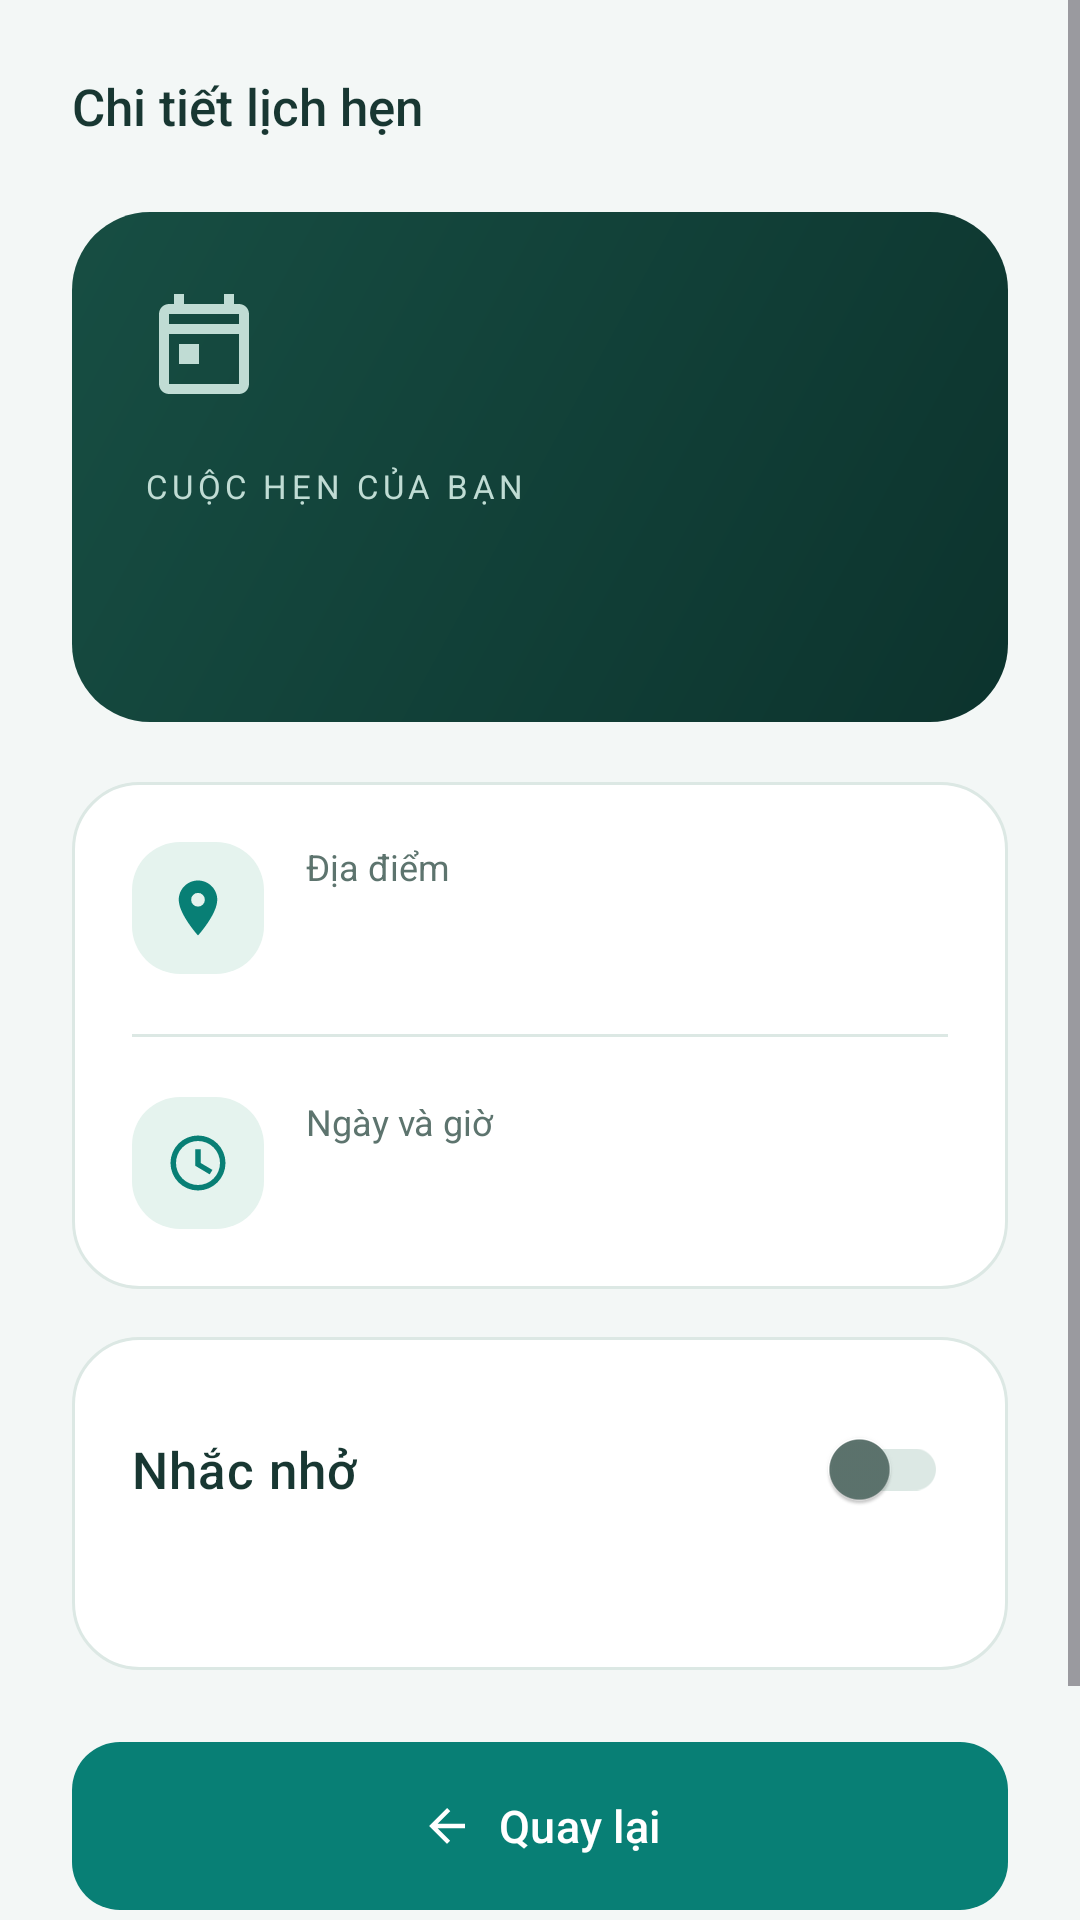

Write the Android layout XML for this screen, with the resource values it uses.
<!-- AndroidManifest.xml: application theme Theme.MyApplication -->
<!-- res/layout/activity_appointment_detail.xml -->
<?xml version="1.0" encoding="utf-8"?>
<ScrollView xmlns:android="http://schemas.android.com/apk/res/android" xmlns:app="http://schemas.android.com/apk/res-auto"
    android:layout_width="match_parent"
    android:layout_height="match_parent"
    android:fillViewport="true"
    android:clipToPadding="false">
    <LinearLayout
        android:layout_width="match_parent"
        android:layout_height="wrap_content"
        android:orientation="vertical"
        android:padding="24dp">
        <TextView
            style="@style/ApSection"
            android:layout_width="match_parent"
            android:layout_height="wrap_content"
            android:text="@string/detail_title" />
        <LinearLayout
            android:layout_width="match_parent"
            android:layout_height="wrap_content"
            android:layout_marginTop="24dp"
            android:padding="24dp"
            android:orientation="vertical"
            android:background="@drawable/ap_hero">
            <ImageView
                android:layout_width="40dp"
                android:layout_height="40dp"
                android:src="@drawable/ap_ic_calendar"
                app:tint="@color/ap_hero_muted"
                android:contentDescription="@null"
                android:importantForAccessibility="no" />
            <TextView
                style="@style/ApBody"
                android:layout_width="match_parent"
                android:layout_height="wrap_content"
                android:text="@string/detail_eyebrow"
                android:layout_marginTop="20dp"
                android:textColor="@color/ap_hero_muted"
                android:textSize="11sp"
                android:letterSpacing="0.14" />
            <TextView
                android:id="@+id/tvTitle"
                style="@style/ApTitle"
                android:layout_width="match_parent"
                android:layout_height="wrap_content"
                android:layout_marginTop="10dp"
                android:textColor="@android:color/white" />
        </LinearLayout>
        <LinearLayout
            android:layout_width="match_parent"
            android:layout_height="wrap_content"
            android:orientation="vertical"
            android:padding="20dp"
            android:background="@drawable/ap_card"
            android:layout_marginTop="20dp">
            <LinearLayout
                android:layout_width="match_parent"
                android:layout_height="wrap_content"
                android:orientation="horizontal"
                android:gravity="top">
                <ImageView
                    android:layout_width="44dp"
                    android:layout_height="44dp"
                    android:src="@drawable/ap_ic_location"
                    app:tint="@color/ap_primary"
                    android:contentDescription="@null"
                    android:importantForAccessibility="no"
                    android:padding="11dp"
                    android:background="@drawable/ap_icon_tile" />
                <LinearLayout
                    android:layout_width="0dp"
                    android:layout_weight="1"
                    android:layout_height="wrap_content"
                    android:orientation="vertical"
                    android:layout_marginStart="14dp">
                    <TextView
                        style="@style/ApBody"
                        android:layout_width="match_parent"
                        android:layout_height="wrap_content"
                        android:text="@string/location_detail_label"
                        android:textSize="12sp" />
                    <TextView
                        android:id="@+id/tvLocation"
                        style="@style/ApSection"
                        android:layout_width="match_parent"
                        android:layout_height="wrap_content"
                        android:layout_marginTop="6dp"
                        android:textSize="16sp" />
                </LinearLayout>
            </LinearLayout>
            <View
                android:layout_width="match_parent"
                android:layout_height="1dp"
                android:layout_marginVertical="20dp"
                android:background="@color/ap_border" />
            <LinearLayout
                android:layout_width="match_parent"
                android:layout_height="wrap_content"
                android:orientation="horizontal"
                android:gravity="top">
                <ImageView
                    android:layout_width="44dp"
                    android:layout_height="44dp"
                    android:src="@drawable/ap_ic_clock"
                    app:tint="@color/ap_primary"
                    android:contentDescription="@null"
                    android:importantForAccessibility="no"
                    android:padding="11dp"
                    android:background="@drawable/ap_icon_tile" />
                <LinearLayout
                    android:layout_width="0dp"
                    android:layout_weight="1"
                    android:layout_height="wrap_content"
                    android:orientation="vertical"
                    android:layout_marginStart="14dp">
                    <TextView
                        style="@style/ApBody"
                        android:layout_width="match_parent"
                        android:layout_height="wrap_content"
                        android:text="@string/datetime_detail_label"
                        android:textSize="12sp" />
                    <TextView
                        android:id="@+id/tvDateTime"
                        style="@style/ApSection"
                        android:layout_width="match_parent"
                        android:layout_height="wrap_content"
                        android:layout_marginTop="6dp"
                        android:textSize="16sp" />
                </LinearLayout>
            </LinearLayout>
        </LinearLayout>
        <LinearLayout
            android:layout_width="match_parent"
            android:layout_height="wrap_content"
            android:orientation="vertical"
            android:padding="20dp"
            android:background="@drawable/ap_card"
            android:layout_marginTop="16dp">
            <androidx.appcompat.widget.SwitchCompat
                android:id="@+id/swReminder"
                android:layout_width="match_parent"
                android:layout_height="wrap_content"
                android:minHeight="48dp"
                android:fontFamily="sans-serif-medium"
                android:textSize="17sp"
                android:textColor="@color/ap_text"
                android:text="@string/reminder_label"
                app:thumbTint="@color/ap_switch_thumb"
                app:trackTint="@color/ap_switch_track" />
            <TextView
                android:id="@+id/tvReminderStatus"
                style="@style/ApBody"
                android:layout_width="match_parent"
                android:layout_height="wrap_content"
                android:layout_marginTop="4dp"
                android:accessibilityLiveRegion="polite" />
        </LinearLayout>
        <com.google.android.material.button.MaterialButton
            android:id="@+id/btnBack"
            style="@style/ApButton"
            android:layout_width="match_parent"
            android:layout_height="wrap_content"
            android:text="@string/back_button"
            app:icon="@drawable/ap_ic_back"
            app:iconGravity="textStart"
            android:layout_marginTop="24dp" />
        <com.google.android.material.button.MaterialButton
            android:id="@+id/btnDelete"
            style="@style/ApSecondaryButton"
            android:layout_width="match_parent"
            android:layout_height="wrap_content"
            android:layout_marginTop="12dp"
            android:text="@string/delete_appointment"
            android:textColor="@color/ap_danger"
            app:backgroundTint="@color/ap_danger_soft"
            app:strokeWidth="0dp" />
    </LinearLayout>
</ScrollView>
<!-- resources referenced by this layout -->
<resources>
  <color name="ap_border">#DCE8E4</color>
  <color name="ap_danger">#B44343</color>
  <color name="ap_danger_soft">#FCEDEC</color>
  <color name="ap_hero_muted">#C0DCD4</color>
  <color name="ap_primary">#087F75</color>
  <color name="ap_text">#183732</color>
  <!-- drawable ap_card (drawable) -->
  <?xml version="1.0" encoding="utf-8"?>
  <shape xmlns:android="http://schemas.android.com/apk/res/android"
      android:shape="rectangle">
      <solid
          android:color="@color/ap_surface" />
      <corners
          android:radius="22dp" />
      <stroke
          android:width="1dp"
          android:color="@color/ap_border" />
  </shape>
  <!-- drawable ap_hero (drawable) -->
  <?xml version="1.0" encoding="utf-8"?>
  <shape xmlns:android="http://schemas.android.com/apk/res/android"
      android:shape="rectangle">
      <gradient
          android:startColor="#174E43"
          android:endColor="#0C332D"
          android:angle="315" />
      <corners
          android:radius="26dp" />
  </shape>
  <!-- drawable ap_ic_back (drawable) -->
  <?xml version="1.0" encoding="utf-8"?>
  <vector xmlns:android="http://schemas.android.com/apk/res/android"
      android:width="24dp"
      android:height="24dp"
      android:viewportWidth="24"
      android:viewportHeight="24">
      <path
          android:fillColor="#087F75"
          android:pathData="M20,11H7.83l5.59,-5.59L12,4l-8,8 8,8 1.41,-1.41L7.83,13H20z" />
  </vector>
  <!-- drawable ap_ic_clock (drawable) -->
  <?xml version="1.0" encoding="utf-8"?>
  <vector xmlns:android="http://schemas.android.com/apk/res/android"
      android:width="24dp"
      android:height="24dp"
      android:viewportWidth="24"
      android:viewportHeight="24">
      <path
          android:fillColor="#087F75"
          android:pathData="M12,2A10,10 0,1 0,12,22A10,10 0,0 0,12,2zM12,20a8,8 0,1 1,0,-16a8,8 0,0 1,0,16zM13,7h-2v6l5.25,3.15 1,-1.64L13,12z" />
  </vector>
  <!-- drawable ap_icon_tile (drawable) -->
  <?xml version="1.0" encoding="utf-8"?>
  <shape xmlns:android="http://schemas.android.com/apk/res/android"
      android:shape="rectangle">
      <solid
          android:color="@color/ap_soft" />
      <corners
          android:radius="16dp" />
  </shape>
  <string name="back_button">Quay lại</string>
  <string name="datetime_detail_label">Ngày và giờ</string>
  <string name="delete_appointment">Xóa lịch hẹn</string>
  <string name="detail_eyebrow">CUỘC HẸN CỦA BẠN</string>
  <string name="detail_title">Chi tiết lịch hẹn</string>
  <string name="location_detail_label">Địa điểm</string>
  <string name="reminder_label">Nhắc nhở</string>
  <style name="ApBody">
          <item name="android:textSize">14sp</item>
          <item name="android:textColor">@color/ap_muted</item>
          <item name="android:lineSpacingExtra">4dp</item>
      </style>
  <style name="ApSecondaryButton" parent="ApButton">
          <item name="backgroundTint">@color/ap_surface</item>
          <item name="android:textColor">@color/ap_primary</item>
          <item name="strokeColor">@color/ap_border</item>
          <item name="strokeWidth">1dp</item>
          <item name="iconTint">@color/ap_primary</item>
      </style>
  <style name="ApSection">
          <item name="android:fontFamily">sans-serif-medium</item>
          <item name="android:textSize">17sp</item>
          <item name="android:textColor">@color/ap_text</item>
      </style>
  <style name="ApTitle">
          <item name="android:fontFamily">sans-serif-medium</item>
          <item name="android:textSize">28sp</item>
          <item name="android:textColor">@color/ap_text</item>
          <item name="android:letterSpacing">-0.025</item>
      </style>
  <style name="Theme.MyApplication" parent="Base.Theme.MyApplication" />
  <color name="ap_surface">#FFFFFF</color>
  <color name="ap_soft">#E5F3EE</color>
  <color name="ap_muted">#5D746E</color>
  <color name="ap_on_primary">#FFFFFF</color>
  <color name="ap_background">#F3F7F6</color>
</resources>
